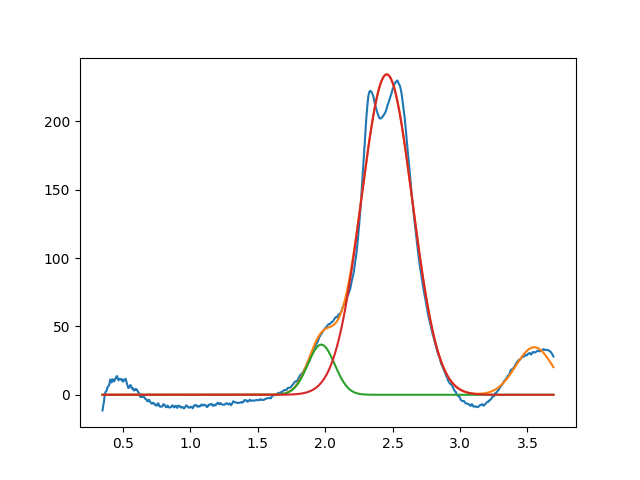

Data behind this chart, as committed beside it:
1.971109232899399988e+00, 3.668438278340379810e+01, 2.346188804693315200e-01, 9.999999999999998890e-01
2.456614454094201871e+00, 2.344189796295289625e+02, 4.464679087651988176e-01, 9.999999999999998890e-01
3.549999999999999378e+00, 3.477731305672591589e+01, 3.232588757633296783e-01, 9.999999999999998890e-01
